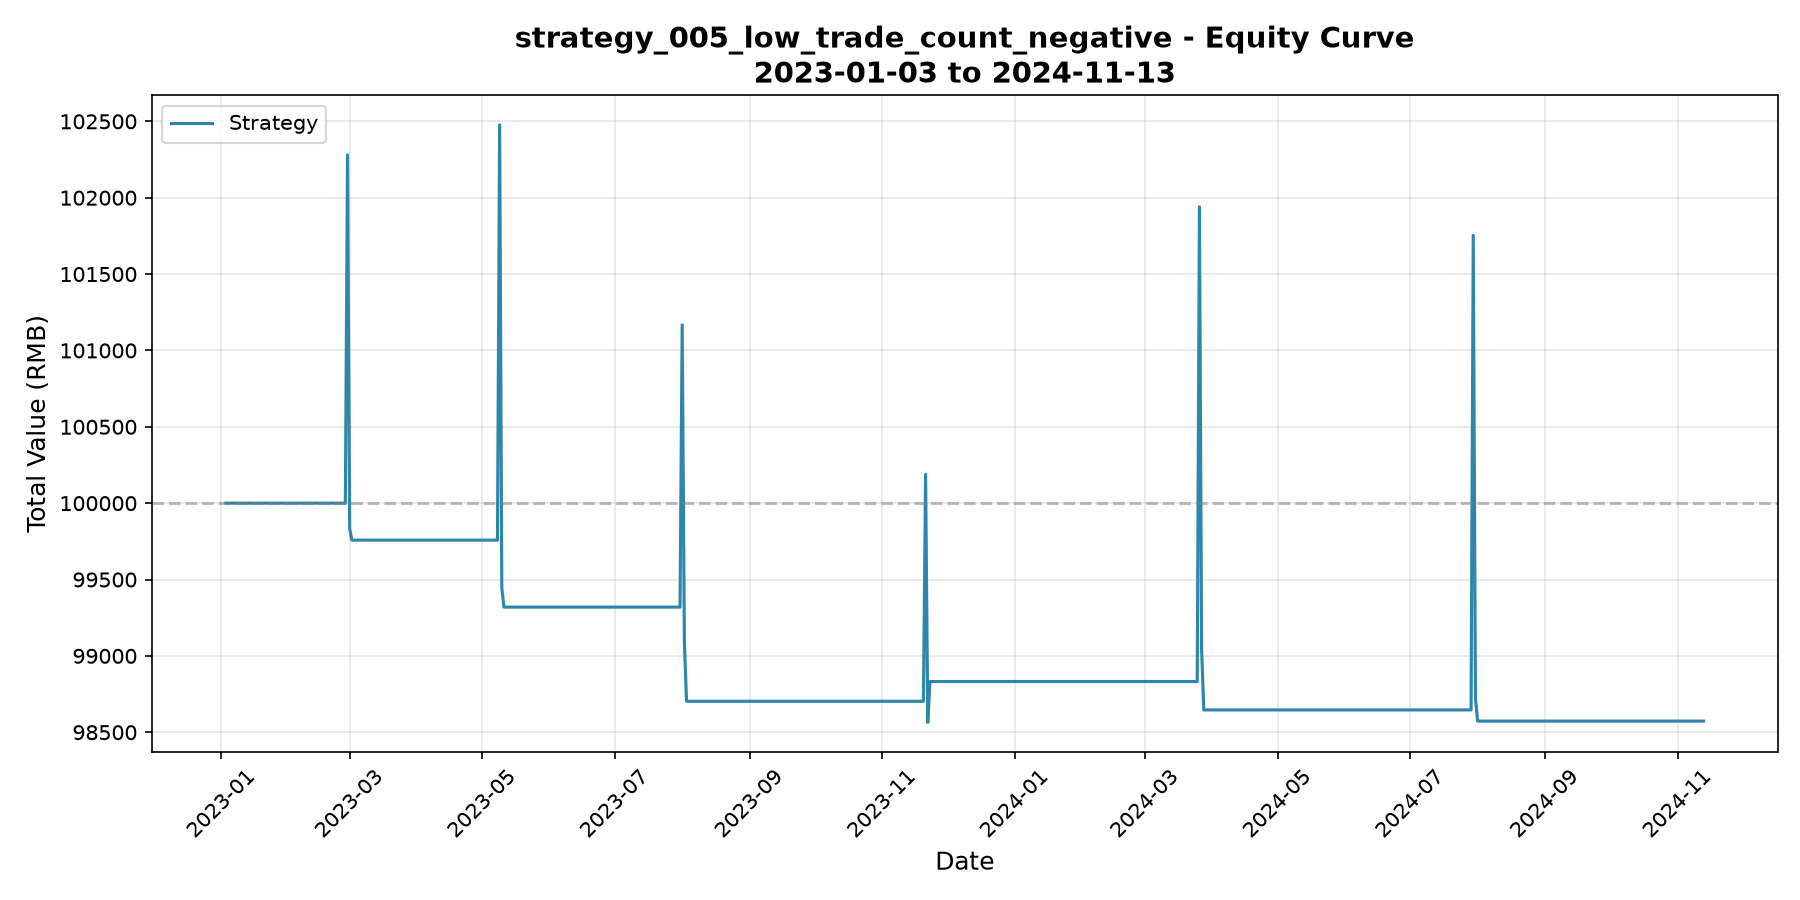

The data file committed next to this chart (first rows):
date, cash, market_value, total_value, return_from_start_pct
2023-01-03, 100000, 0.00, 100000, 0.00
2023-01-03, 100000, 0.00, 100000, 0.00
2023-01-04, 100000, 0.00, 100000, 0.00
2023-01-05, 100000, 0.00, 100000, 0.00
2023-01-06, 100000, 0.00, 100000, 0.00
2023-01-09, 100000, 0.00, 100000, 0.00
2023-01-10, 100000, 0.00, 100000, 0.00
2023-01-11, 100000, 0.00, 100000, 0.00
2023-01-12, 100000, 0.00, 100000, 0.00
2023-01-13, 100000, 0.00, 100000, 0.00
2023-01-16, 100000, 0.00, 100000, 0.00
2023-01-17, 100000, 0.00, 100000, 0.00
2023-01-18, 100000, 0.00, 100000, 0.00
2023-01-19, 100000, 0.00, 100000, 0.00
2023-01-20, 100000, 0.00, 100000, 0.00
2023-01-23, 100000, 0.00, 100000, 0.00
2023-01-24, 100000, 0.00, 100000, 0.00
2023-01-25, 100000, 0.00, 100000, 0.00
2023-01-26, 100000, 0.00, 100000, 0.00
2023-01-27, 100000, 0.00, 100000, 0.00
2023-01-30, 100000, 0.00, 100000, 0.00
2023-01-31, 100000, 0.00, 100000, 0.00
2023-02-01, 100000, 0.00, 100000, 0.00
2023-02-02, 100000, 0.00, 100000, 0.00
2023-02-03, 100000, 0.00, 100000, 0.00
2023-02-06, 100000, 0.00, 100000, 0.00
2023-02-07, 100000, 0.00, 100000, 0.00
2023-02-08, 100000, 0.00, 100000, 0.00
2023-02-09, 100000, 0.00, 100000, 0.00
2023-02-10, 100000, 0.00, 100000, 0.00
2023-02-13, 100000, 0.00, 100000, 0.00
2023-02-14, 100000, 0.00, 100000, 0.00
2023-02-15, 100000, 0.00, 100000, 0.00
2023-02-16, 100000, 0.00, 100000, 0.00
2023-02-17, 100000, 0.00, 100000, 0.00
2023-02-20, 100000, 0.00, 100000, 0.00
2023-02-21, 100000, 0.00, 100000, 0.00
2023-02-22, 100000, 0.00, 100000, 0.00
2023-02-23, 100000, 0.00, 100000, 0.00
2023-02-24, 100000, 0.00, 100000, 0.00
2023-02-27, 100000, 0.00, 100000, 0.00
2023-02-28, 63867, 38413, 102280, 2.28
2023-03-01, 63867, 35965, 99832, -0.17
2023-03-02, 99758, 0.00, 99758, -0.24
2023-03-03, 99758, 0.00, 99758, -0.24
2023-03-06, 99758, 0.00, 99758, -0.24
2023-03-07, 99758, 0.00, 99758, -0.24
2023-03-08, 99758, 0.00, 99758, -0.24
2023-03-09, 99758, 0.00, 99758, -0.24
2023-03-10, 99758, 0.00, 99758, -0.24
2023-03-13, 99758, 0.00, 99758, -0.24
2023-03-14, 99758, 0.00, 99758, -0.24
2023-03-15, 99758, 0.00, 99758, -0.24
2023-03-16, 99758, 0.00, 99758, -0.24
2023-03-17, 99758, 0.00, 99758, -0.24
2023-03-20, 99758, 0.00, 99758, -0.24
2023-03-21, 99758, 0.00, 99758, -0.24
2023-03-22, 99758, 0.00, 99758, -0.24
2023-03-23, 99758, 0.00, 99758, -0.24
2023-03-24, 99758, 0.00, 99758, -0.24
... 428 more rows
